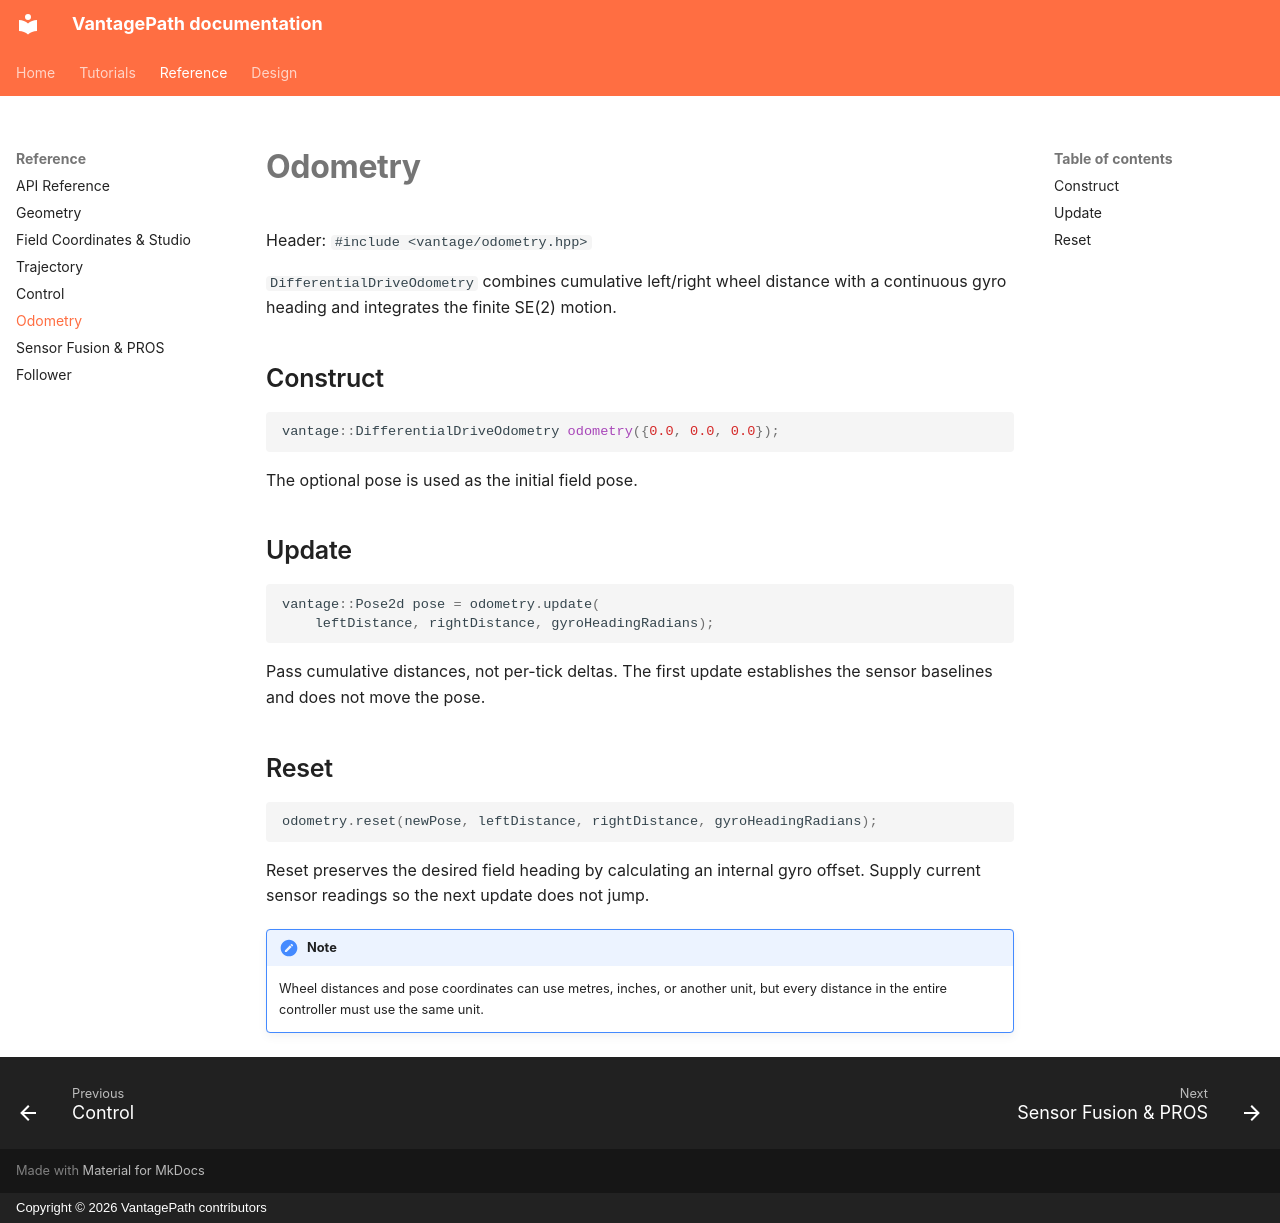

repository: iSaaacH/VantagePath · page: reference/odometry/index.html · generator: mkdocs · copyright: Copyright © 2026 VantagePath contributors

# Odometry

Header: `#include <vantage/odometry.hpp>`

`DifferentialDriveOdometry` combines cumulative left/right wheel distance with
a continuous gyro heading and integrates the finite SE(2) motion.

## Construct

```cpp
vantage::DifferentialDriveOdometry odometry({0.0, 0.0, 0.0});
```

The optional pose is used as the initial field pose.

## Update

```cpp
vantage::Pose2d pose = odometry.update(
    leftDistance, rightDistance, gyroHeadingRadians);
```

Pass cumulative distances, not per-tick deltas. The first update establishes
the sensor baselines and does not move the pose.

## Reset

```cpp
odometry.reset(newPose, leftDistance, rightDistance, gyroHeadingRadians);
```

Reset preserves the desired field heading by calculating an internal gyro
offset. Supply current sensor readings so the next update does not jump.

!!! note
    Wheel distances and pose coordinates can use metres, inches, or another
    unit, but every distance in the entire controller must use the same unit.
